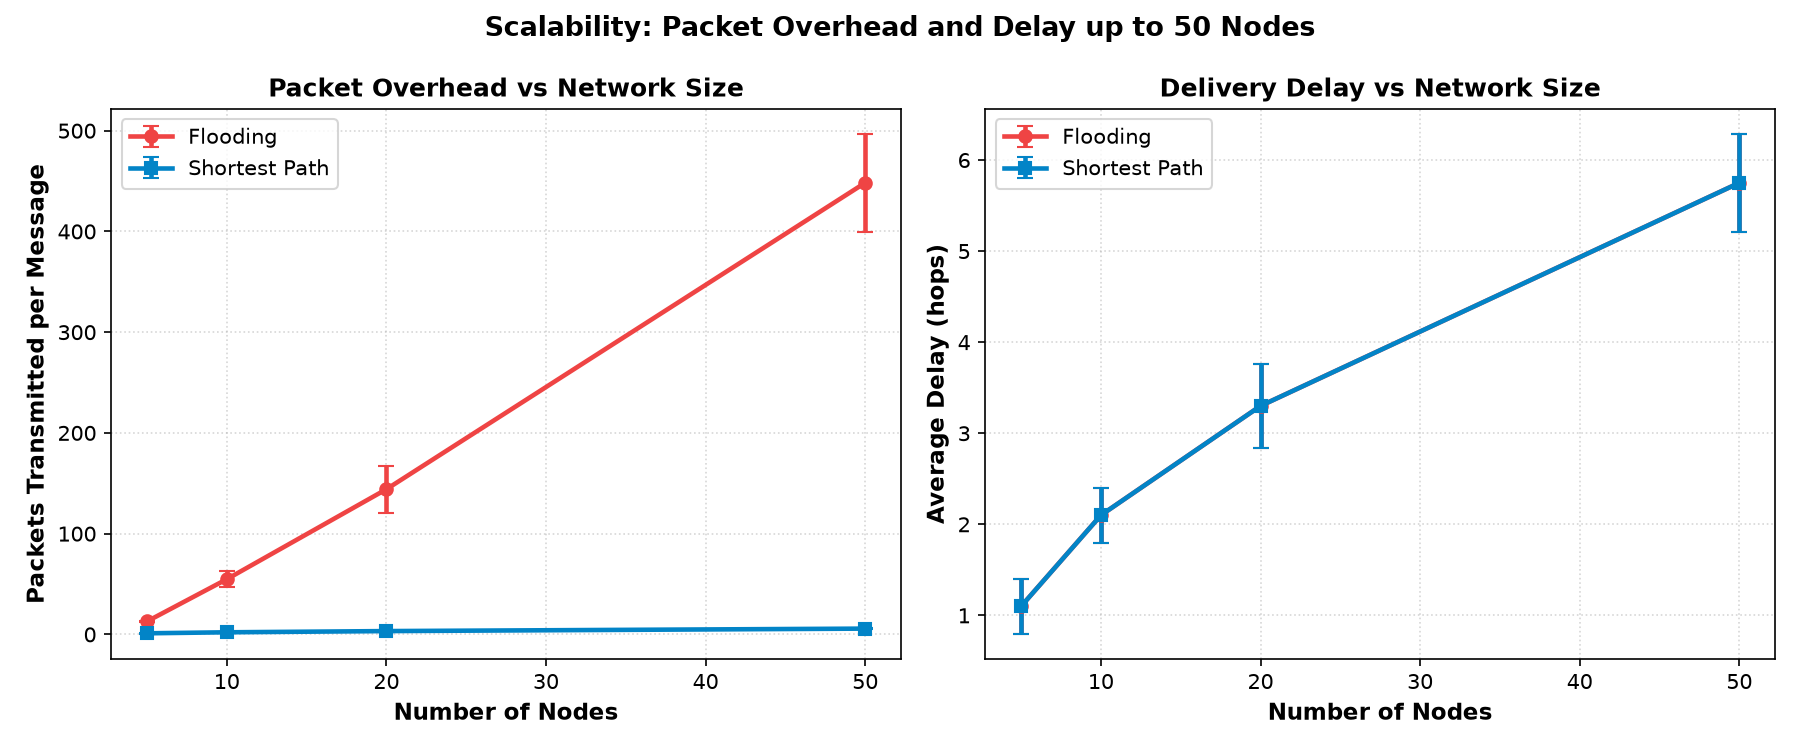

Values plotted in this chart, from the file beside it:
nodes, trial, seed, router, delivered, delay_hops, packets_transmitted
5, 0, 200, flooding, 1, 1, 13
5, 0, 200, shortest, 1, 1, 1
5, 1, 201, flooding, 1, 1, 13
5, 1, 201, shortest, 1, 1, 1
5, 2, 202, flooding, 1, 1, 13
5, 2, 202, shortest, 1, 1, 1
5, 3, 203, flooding, 1, 1, 13
5, 3, 203, shortest, 1, 1, 1
5, 4, 204, flooding, 1, 1, 13
5, 4, 204, shortest, 1, 1, 1
5, 5, 205, flooding, 1, 1, 13
5, 5, 205, shortest, 1, 1, 1
5, 6, 206, flooding, 1, 2, 12
5, 6, 206, shortest, 1, 2, 2
5, 7, 207, flooding, 1, 1, 13
5, 7, 207, shortest, 1, 1, 1
5, 8, 208, flooding, 1, 1, 13
5, 8, 208, shortest, 1, 1, 1
5, 9, 209, flooding, 1, 1, 13
5, 9, 209, shortest, 1, 1, 1
5, 10, 210, flooding, 1, 1, 13
5, 10, 210, shortest, 1, 1, 1
5, 11, 211, flooding, 1, 1, 13
5, 11, 211, shortest, 1, 1, 1
5, 12, 212, flooding, 1, 1, 13
5, 12, 212, shortest, 1, 1, 1
5, 13, 213, flooding, 1, 1, 13
5, 13, 213, shortest, 1, 1, 1
5, 14, 214, flooding, 1, 2, 12
5, 14, 214, shortest, 1, 2, 2
5, 15, 215, flooding, 1, 1, 13
5, 15, 215, shortest, 1, 1, 1
5, 16, 216, flooding, 1, 1, 13
5, 16, 216, shortest, 1, 1, 1
5, 17, 217, flooding, 1, 1, 13
5, 17, 217, shortest, 1, 1, 1
5, 18, 218, flooding, 1, 1, 13
5, 18, 218, shortest, 1, 1, 1
5, 19, 219, flooding, 1, 1, 13
5, 19, 219, shortest, 1, 1, 1
10, 0, 200, flooding, 1, 2, 58
10, 0, 200, shortest, 1, 2, 2
10, 1, 201, flooding, 1, 2, 65
10, 1, 201, shortest, 1, 2, 2
10, 2, 202, flooding, 1, 2, 61
10, 2, 202, shortest, 1, 2, 2
10, 3, 203, flooding, 1, 2, 49
10, 3, 203, shortest, 1, 2, 2
10, 4, 204, flooding, 1, 2, 49
10, 4, 204, shortest, 1, 2, 2
10, 5, 205, flooding, 1, 2, 51
10, 5, 205, shortest, 1, 2, 2
10, 6, 206, flooding, 1, 2, 61
10, 6, 206, shortest, 1, 2, 2
10, 7, 207, flooding, 1, 2, 53
10, 7, 207, shortest, 1, 2, 2
10, 8, 208, flooding, 1, 2, 56
10, 8, 208, shortest, 1, 2, 2
10, 9, 209, flooding, 1, 2, 56
10, 9, 209, shortest, 1, 2, 2
... 100 more rows
